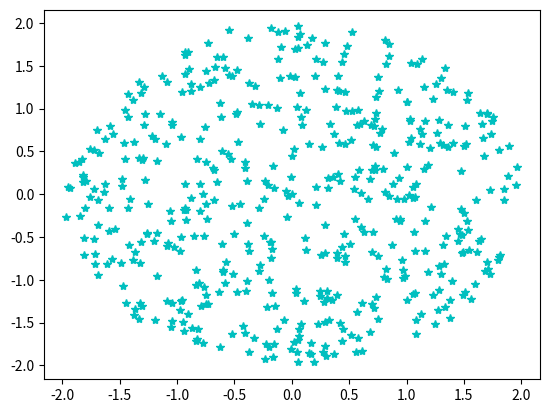

Here is the Python script that generated this plot:
"""Task2.py Exercise 1
    TASK:       Generate homogeneous distribution of random (of perhaps moer like pseudo-random) numbes inside a circle
    
    SOLUTION:   The method used here uses a random angle psi [0, 2*pi] and a random radius r [0;radius] within a given radius. Then the coordinates are converted from
                polar in to cartesian coordinates.
                This method is probably not the fastest, as it uses sqrt, sin and cos. To improve this one could just find random points (x,y)
                within a square and then check werther they are also inside a circle within the square. If this is true keep the point if not
                generate a new one.
"""
__author__ = "Marion Baumgartner (marion.baumgartner@uzh.ch)"
__date__ = "$Date: 28/09/2012 $"



import numpy as np
import pylab as py
from math import cos, sin, pi, sqrt
import matplotlib.pyplot as plt
import random as rand


x=[0]
y=[0]
def fun(n):
    radius=2 #radius of the circle
    for i in range(0, n):
        r=sqrt(rand.random())
        psi=rand.random()*2.0*pi;
        x.append(radius*r*cos(psi))
        y.append(radius*r*sin(psi))
        
     
n=500 #amount of random point to be calculated within the circle   
fun(n)
plt.plot(x,y,'c*')
plt.show()